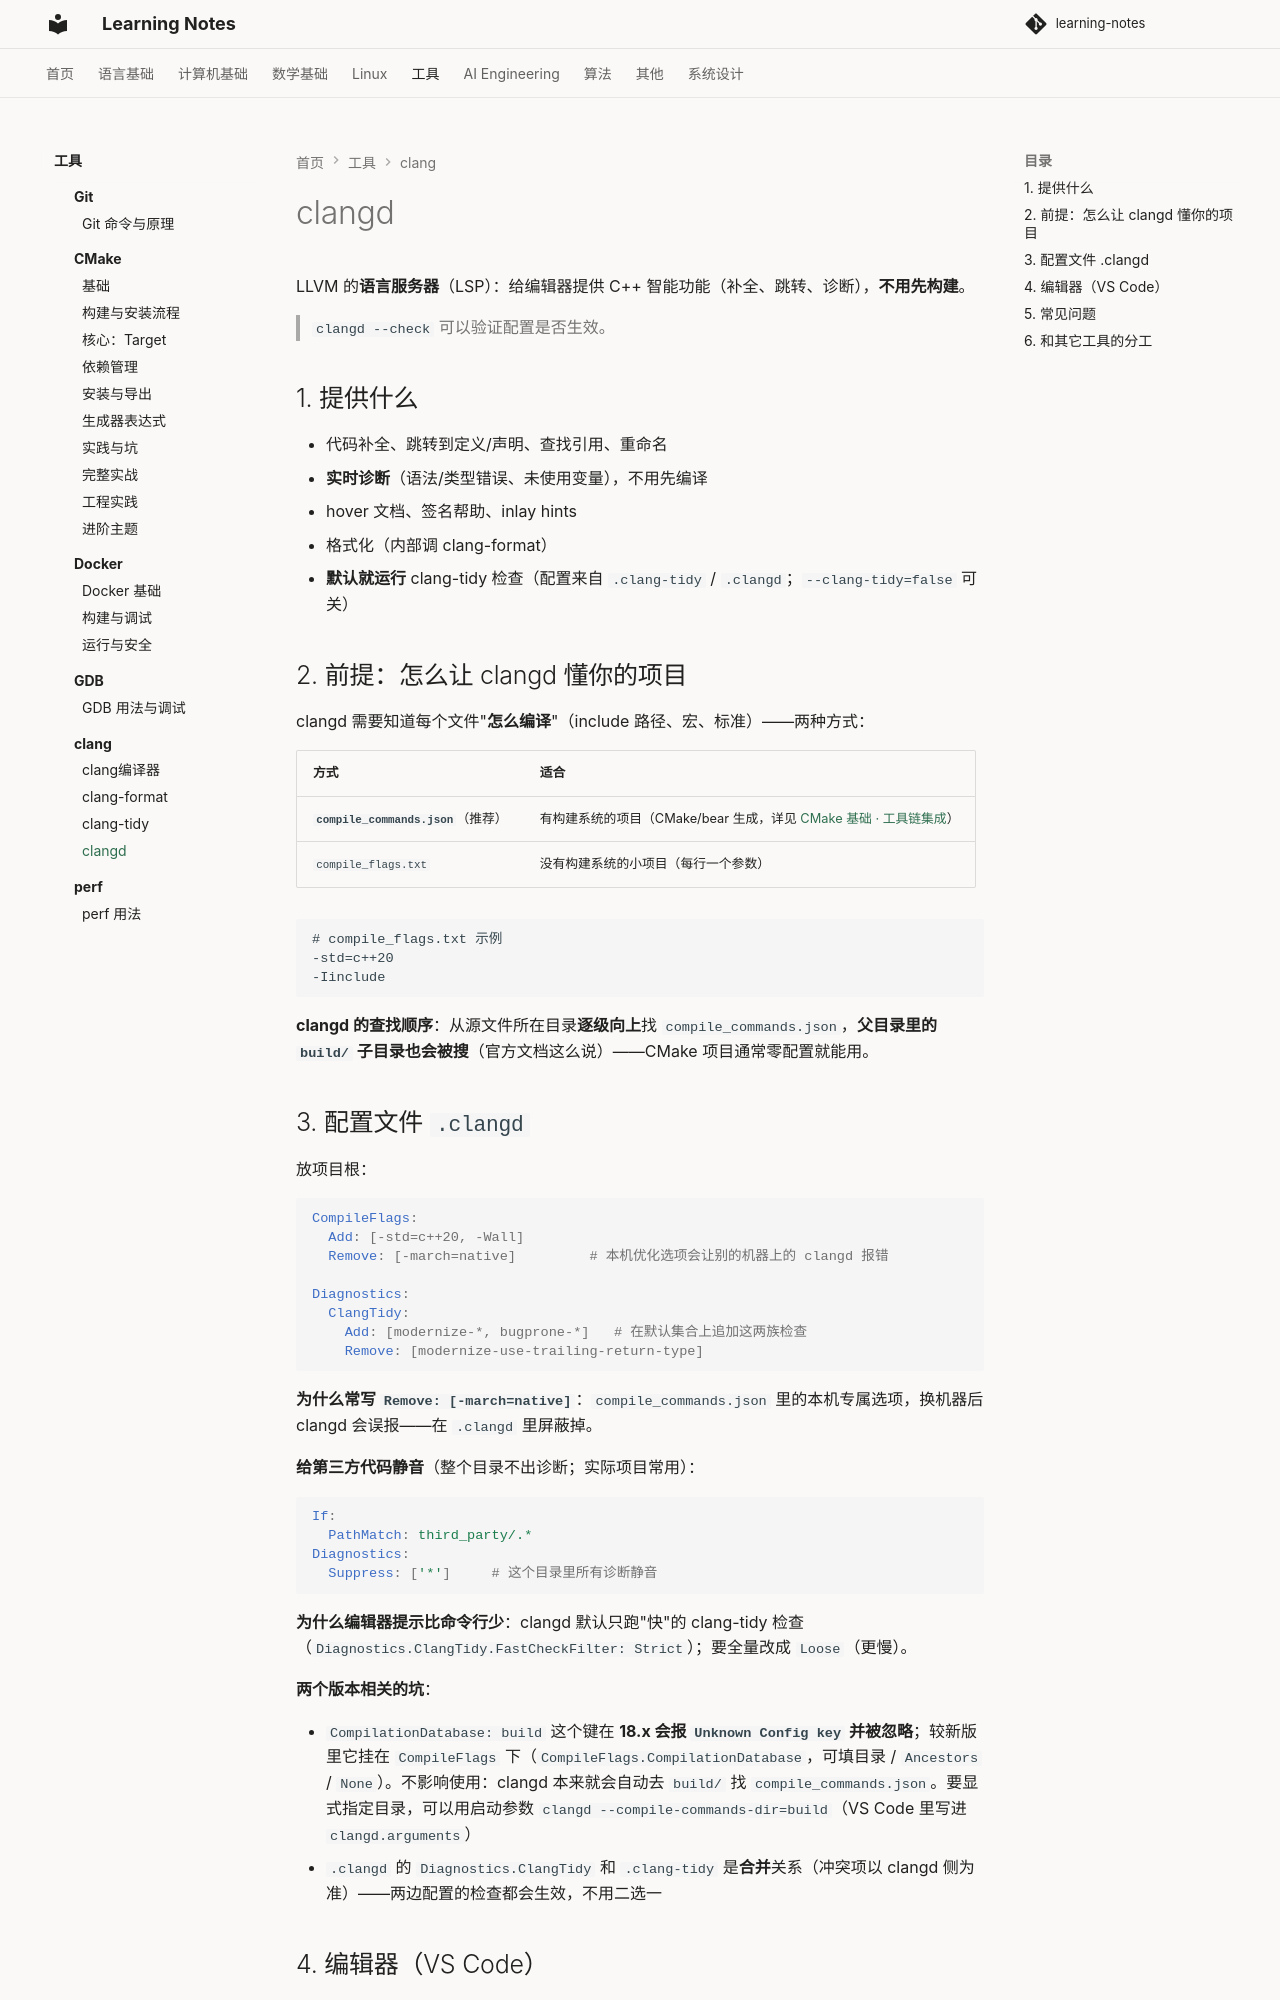

repository: handwan/learning-notes · page: 05-tools/clang/clangd/index.html · generator: mkdocs

# clangd

LLVM 的**语言服务器**（LSP）：给编辑器提供 C++ 智能功能（补全、跳转、诊断），**不用先构建**。

> `clangd --check` 可以验证配置是否生效。

## 1. 提供什么

- 代码补全、跳转到定义/声明、查找引用、重命名
- **实时诊断**（语法/类型错误、未使用变量），不用先编译
- hover 文档、签名帮助、inlay hints
- 格式化（内部调 clang-format）
- **默认就运行** clang-tidy 检查（配置来自 `.clang-tidy` / `.clangd`；`--clang-tidy=false` 可关）

## 2. 前提：怎么让 clangd 懂你的项目

clangd 需要知道每个文件"**怎么编译**"（include 路径、宏、标准）——两种方式：

| 方式 | 适合 |
|------|------|
| **`compile_commands.json`**（推荐） | 有构建系统的项目（CMake/bear 生成，详见 [CMake 基础 · 工具链集成](../cmake/基础.md)） |
| `compile_flags.txt` | 没有构建系统的小项目（每行一个参数） |

```
# compile_flags.txt 示例
-std=c++20
-Iinclude
```

**clangd 的查找顺序**：从源文件所在目录**逐级向上**找 `compile_commands.json`，**父目录里的 `build/` 子目录也会被搜**（官方文档这么说）——CMake 项目通常零配置就能用。
